Photos from the image-classification dataset "images" in the GitHub repository EnzoN7/Image-classification. Its 9 classes are: apricot, avocado, blueberries, cherries, kiwi, peaches, strawberries, watermelons, apples.

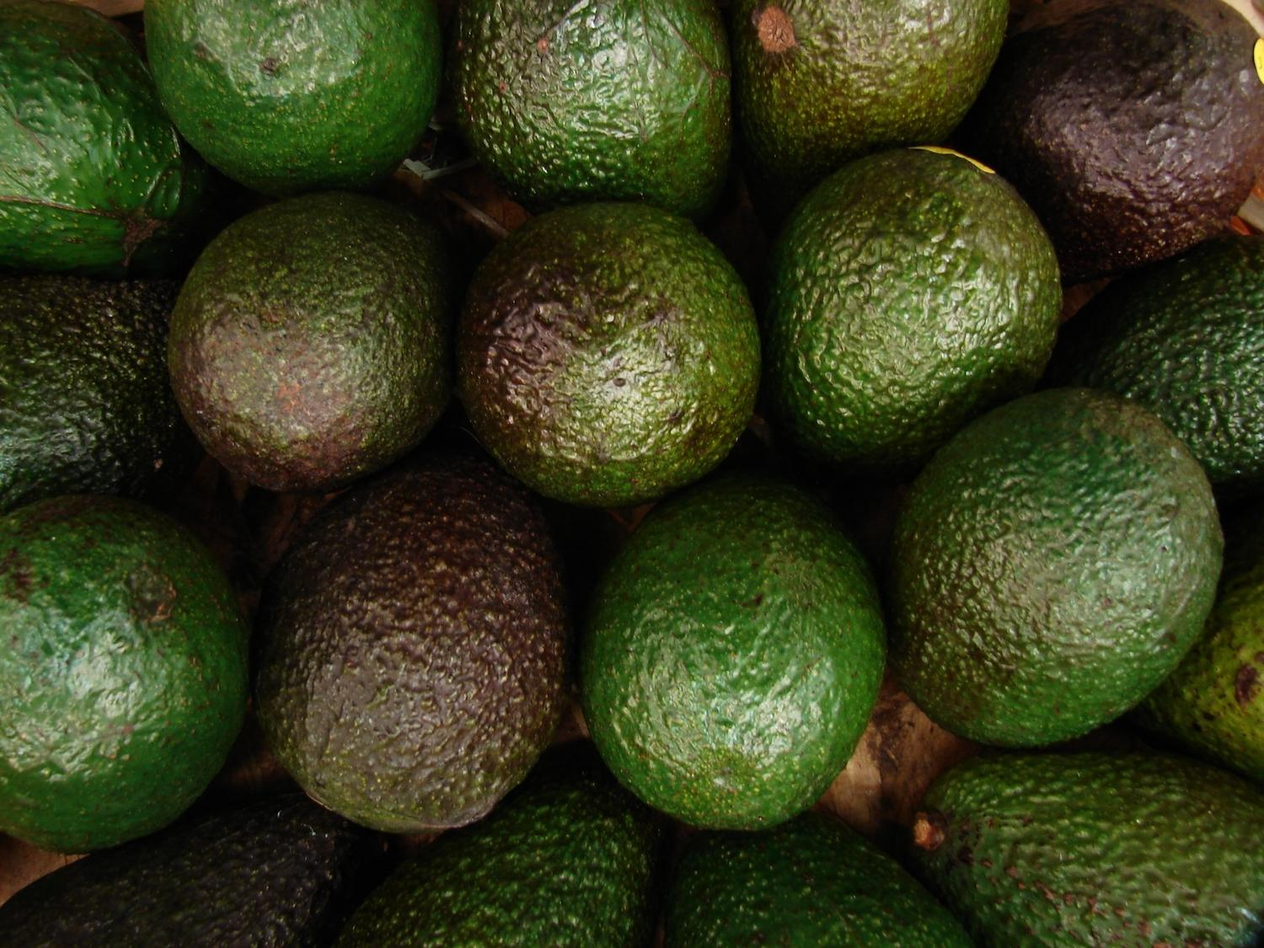
Label: avocado

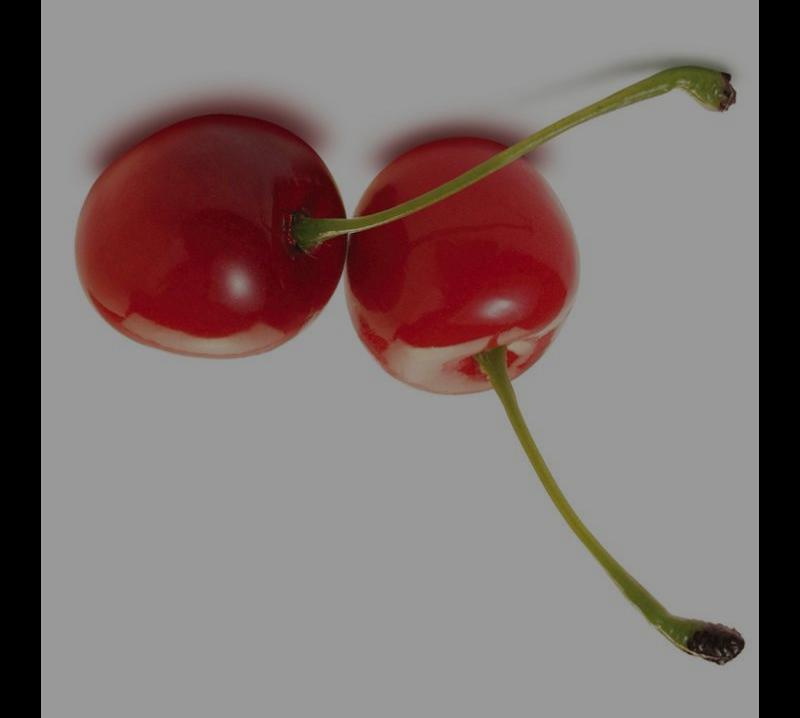
Label: cherries

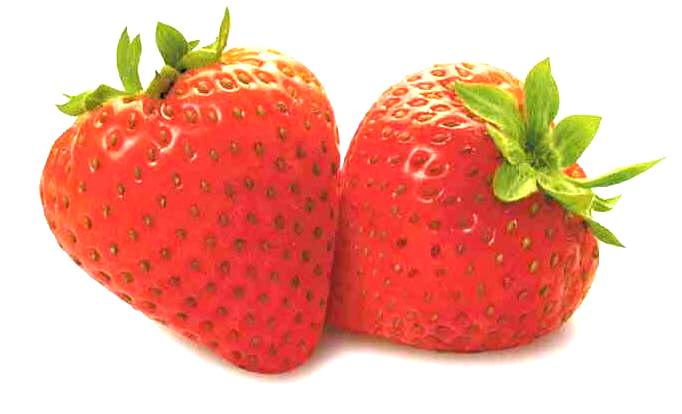
Label: strawberries

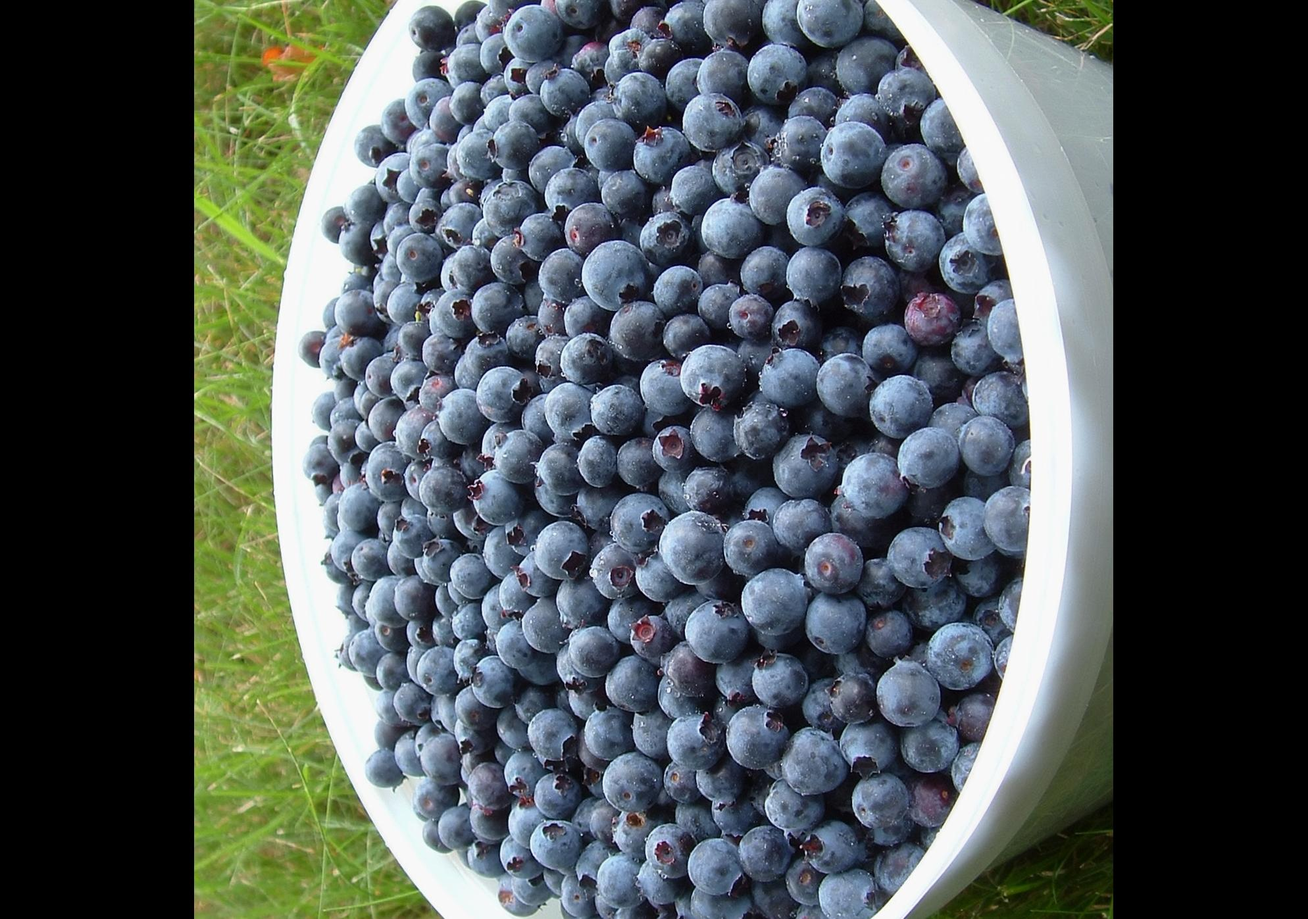
Label: blueberries

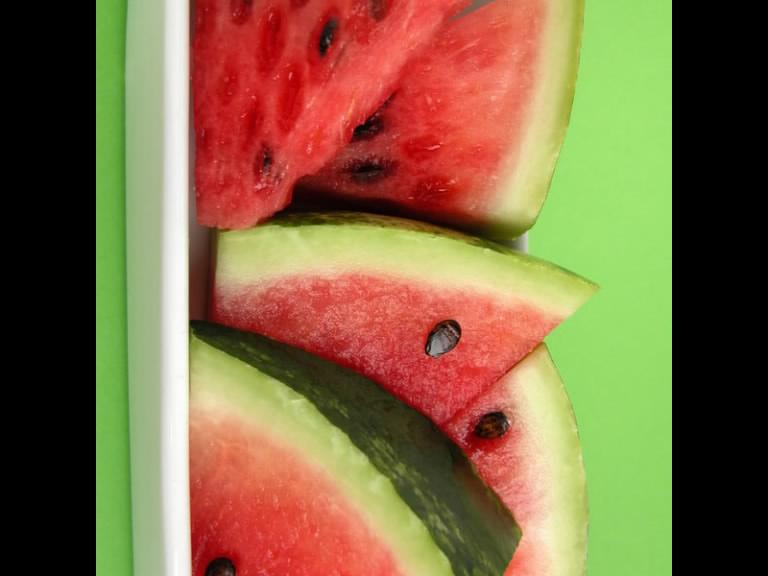
Label: watermelons

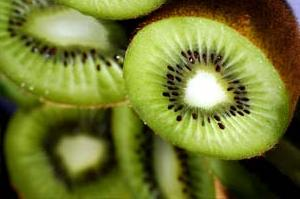
Label: kiwi
